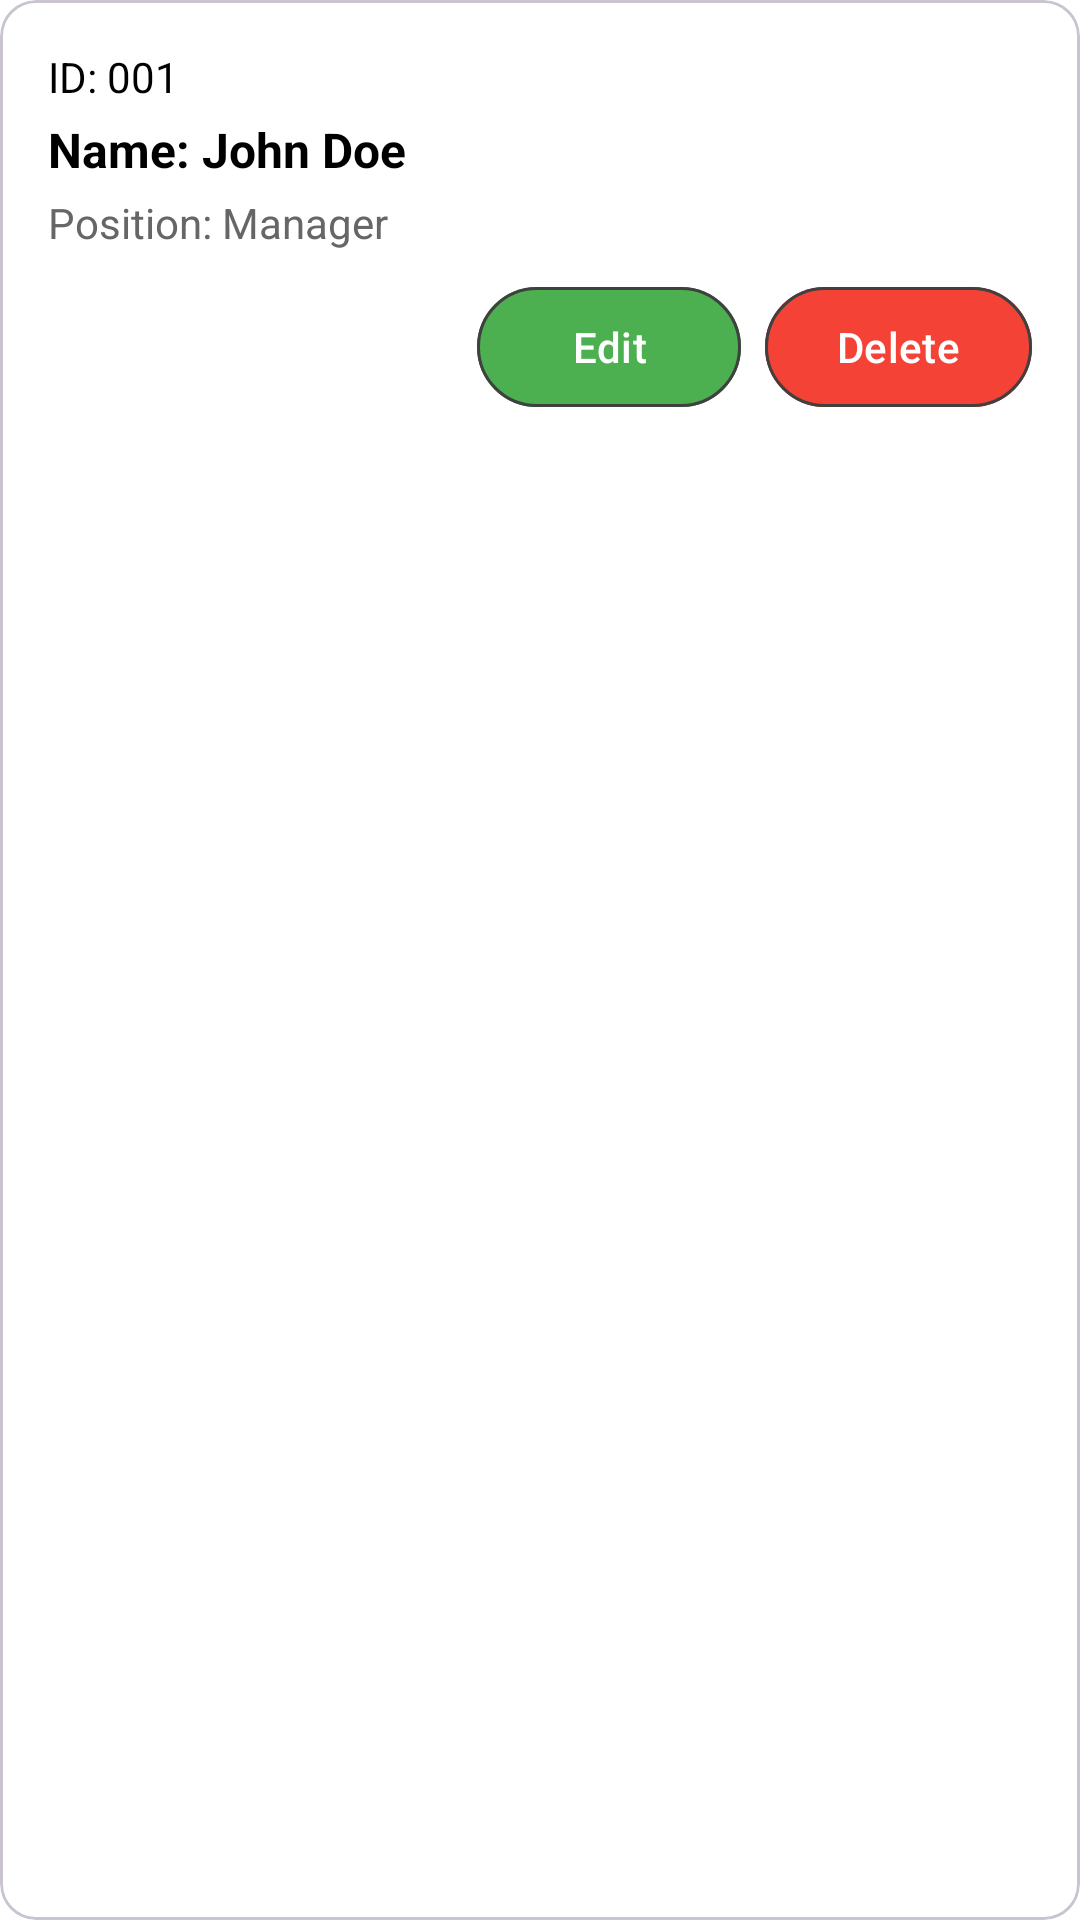

Android layout source for this screen:
<!-- AndroidManifest.xml: application theme Theme.ProtectPlus -->
<!-- res/layout/custom_user_row.xml -->
<com.google.android.material.card.MaterialCardView xmlns:android="http://schemas.android.com/apk/res/android"
    android:layout_width="match_parent"
    android:layout_height="wrap_content"
    xmlns:app="http://schemas.android.com/apk/res-auto"
    android:layout_marginVertical="8dp"
    android:elevation="4dp"
    android:radius="10dp">

    <LinearLayout
        android:layout_width="match_parent"
        android:layout_height="wrap_content"
        android:orientation="vertical"
        android:padding="16dp">

        
        <TextView
            android:id="@+id/user_id"
            android:layout_width="match_parent"
            android:layout_height="wrap_content"
            android:text="ID: 001"
            android:textSize="14sp"
            android:textColor="#000" />

        
        <TextView
            android:id="@+id/user_name"
            android:layout_width="match_parent"
            android:layout_height="wrap_content"
            android:text="Name: John Doe"
            android:textSize="16sp"
            android:textStyle="bold"
            android:textColor="#000"
            android:layout_marginTop="4dp" />

        
        <TextView
            android:id="@+id/user_position"
            android:layout_width="match_parent"
            android:layout_height="wrap_content"
            android:text="Position: Manager"
            android:textSize="14sp"
            android:textColor="#666"
            android:layout_marginTop="4dp" />

        
        <LinearLayout
            android:layout_width="match_parent"
            android:layout_height="wrap_content"
            android:orientation="horizontal"
            android:layout_marginTop="8dp"
            android:gravity="end">

            <com.google.android.material.button.MaterialButton
                android:id="@+id/edit_button"
                android:layout_width="wrap_content"
                android:layout_height="wrap_content"
                android:text="Edit"
                android:textColor="#FFFFFF"
                android:backgroundTint="#4CAF50"
                app:strokeWidth="1dp"
                app:strokeColor="@color/dark_gray"
                />

            <com.google.android.material.button.MaterialButton
                android:id="@+id/delete_button"
                android:layout_width="wrap_content"
                android:layout_height="wrap_content"
                android:text="Delete"
                android:textColor="#FFFFFF"
                android:backgroundTint="#F44336"
                android:layout_marginStart="8dp"
                app:strokeWidth="1dp"
                app:strokeColor="@color/dark_gray"/>
        </LinearLayout>

    </LinearLayout>
</com.google.android.material.card.MaterialCardView>
<!-- resources referenced by this layout -->
<resources>
  <color name="dark_gray">#404040</color>
  <style name="Theme.ProtectPlus" parent="Base.Theme.ProtectPlus" />
  <style name="Base.Theme.ProtectPlus" parent="Theme.Material3.DayNight.NoActionBar">
          
          <item name="colorPrimary">@color/colorPrimary</item>
          
          <item name="colorPrimaryDark">@color/colorPrimaryDark</item>
          
          <item name="colorAccent">@color/white</item>
          
          <item name="android:colorBackground">@color/white</item>
  
          <item name="colorSurface">@color/white</item> 
          <item name="colorOnSurface">@color/black</item> 
          <item name="boxStrokeColor">@color/black</item> 
          <item name="boxStrokeErrorColor">@color/colorPrimaryDark</item>
  
          <item name="android:textColor">@color/black</item>
  
      </style>
  <color name="colorPrimary">#388E3C</color>
  <color name="colorPrimaryDark">#2E7D32</color>
  <color name="white">#FFFFFFFF</color>
  <color name="black">#FF000000</color>
</resources>
